Photos from the image-classification dataset "original-dataset" in the GitHub repository SmokeShine/CarND-Capstone. Its 3 classes are: green, red, yellow.

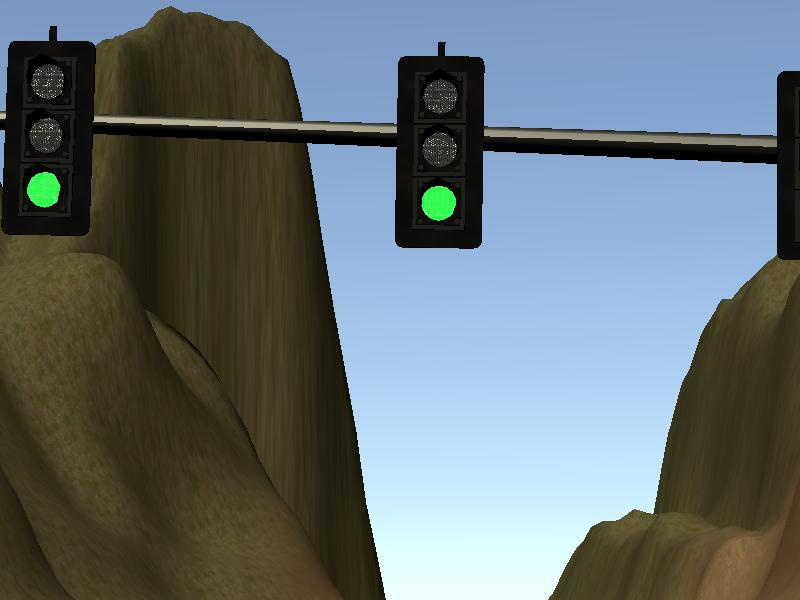
Label: green

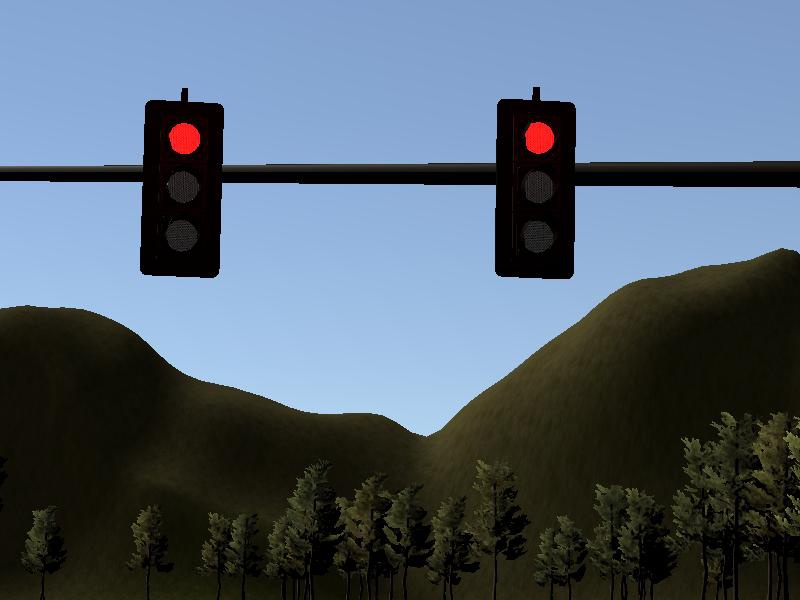
Label: red

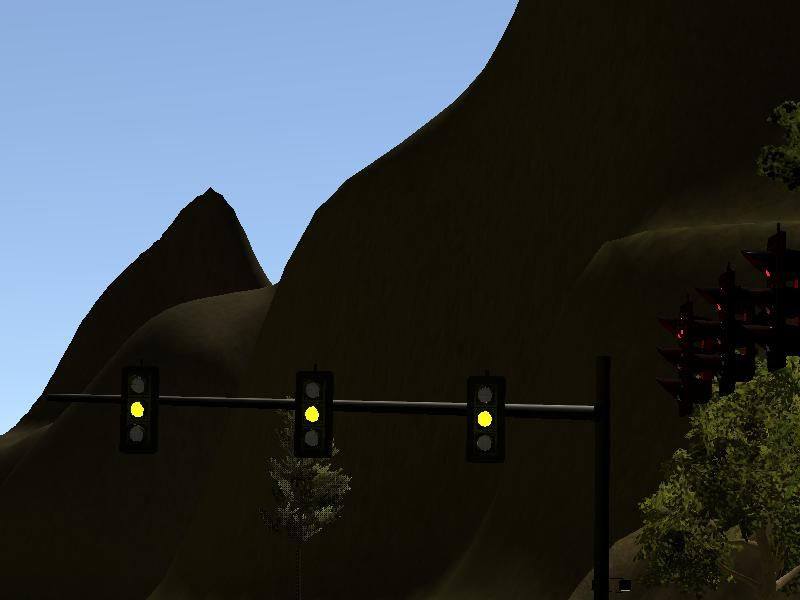
Label: yellow

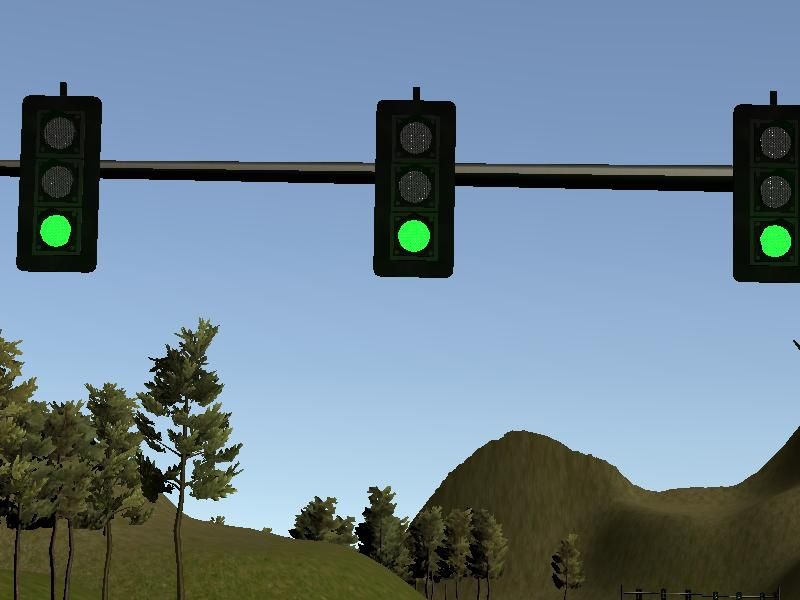
Label: green

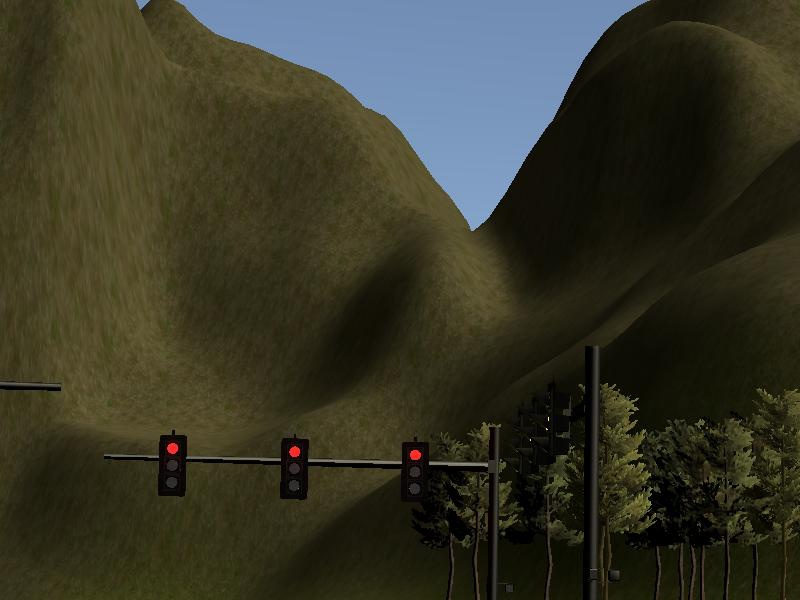
Label: red

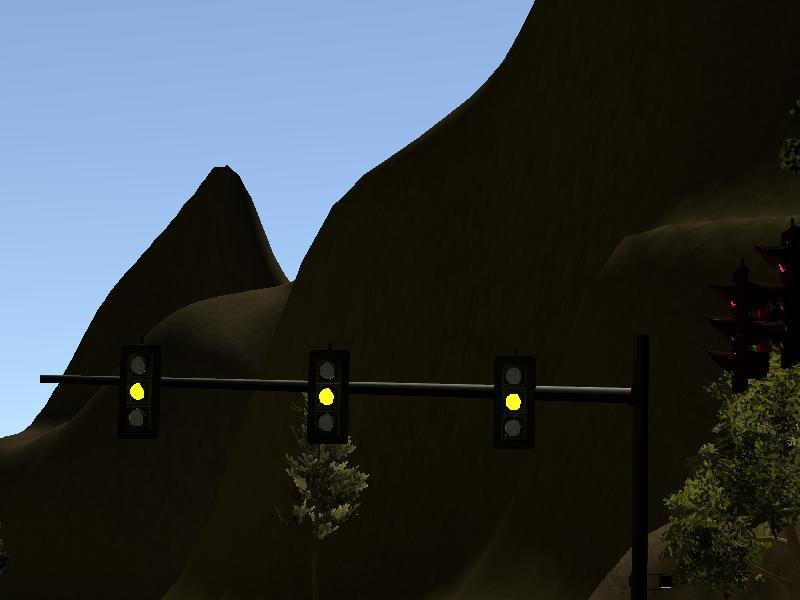
Label: yellow
